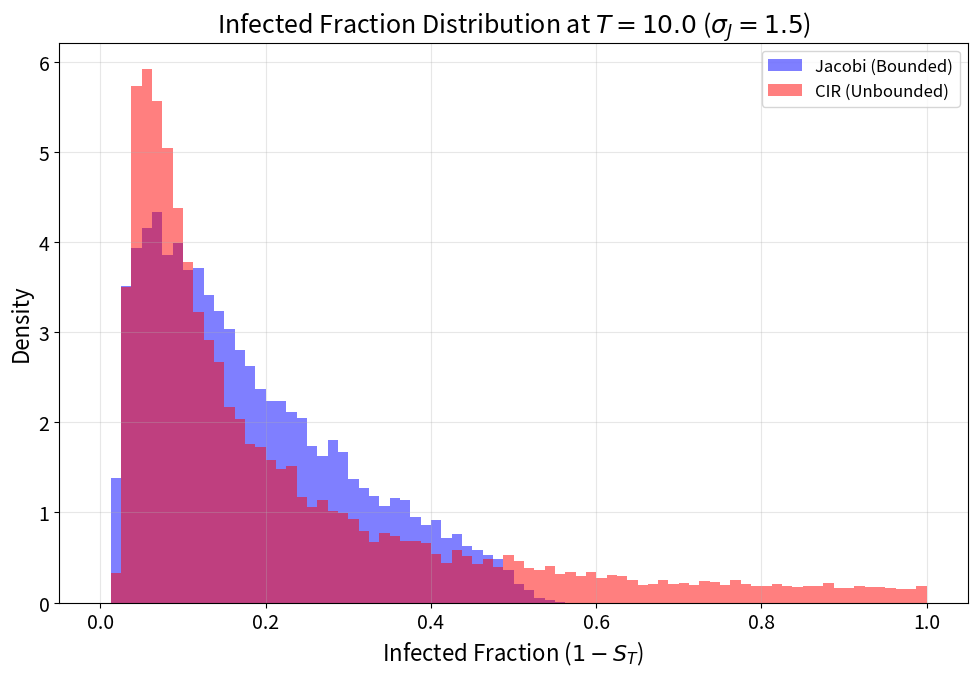

Write Python code to recreate this figure.
import numpy as np
import matplotlib.pyplot as plt

# --- Style settings for high visibility ---
plt.rcParams.update({
    'font.size': 14,
    'axes.labelsize': 16,
    'axes.titlesize': 18,
    'legend.fontsize': 12,
    'text.usetex': False
})

def generate_early_stage_divergence():
    # 1. Parameters
    T = 10.0
    dt = 0.05  # Smaller step for better path resolution
    steps = int(T / dt)
    s0 = 0.99
    mu = eta = 0.3
    theta = kappa = 0.5
    a = 0.5
    sigma_j = 1.5
    N = 20000  # Number of Monte Carlo paths

    # 2. Calibration
    var_j = (sigma_j**2 * mu * (a - mu)) / (2 * theta + a * sigma_j**2)
    sigma_cir = np.sqrt((var_j * 2 * kappa) / eta)

    # 3. Path Simulation
    h_jacobi = np.zeros(N)
    h_cir = np.zeros(N)
    pj = np.full(N, mu)
    pc = np.full(N, eta)

    print(f"Simulating early stage divergence (T={T})...")
    for i in range(steps):
        dW = np.random.normal(0, np.sqrt(dt), N)

        # Jacobi path
        dj = theta * (mu - pj) * dt + sigma_j * np.sqrt(np.maximum(pj * (a - pj), 0)) * dW
        pj = np.clip(pj + dj, 1e-7, a - 1e-7)

        # CIR path
        dc = kappa * (eta - pc) * dt + sigma_cir * np.sqrt(np.maximum(pc, 0)) * dW
        pc = np.maximum(pc + dc, 1e-7)

        h_jacobi += pj * dt
        h_cir += pc * dt

    # 4. Calculate Infected Fraction 1 - S_T
    inf_jacobi = 1 - 1 / (1 + ((1/s0) - 1) * np.exp(h_jacobi))
    inf_cir = 1 - 1 / (1 + ((1/s0) - 1) * np.exp(h_cir))

    # 5. Plotting
    plt.figure(figsize=(10, 7))

    # Histogram of the infected fraction
    plt.hist(inf_jacobi, bins=80, range=(0, 1), density=True, alpha=0.5, color='blue', label='Jacobi (Bounded)')
    plt.hist(inf_cir, bins=80, range=(0, 1), density=True, alpha=0.5, color='red', label='CIR (Unbounded)')

    plt.title(f'Infected Fraction Distribution at $T={T}$ ($\sigma_J=1.5$)')
    plt.xlabel('Infected Fraction ($1 - S_T$)')
    plt.ylabel('Density')
    plt.legend(loc='upper right')
    plt.grid(alpha=0.3)

    plt.tight_layout()
    plt.savefig('sub1.3.png', dpi=300)
    print("Figure 'sub1.3.png' saved successfully.")
    plt.show()

if __name__ == "__main__":
    generate_early_stage_divergence()
